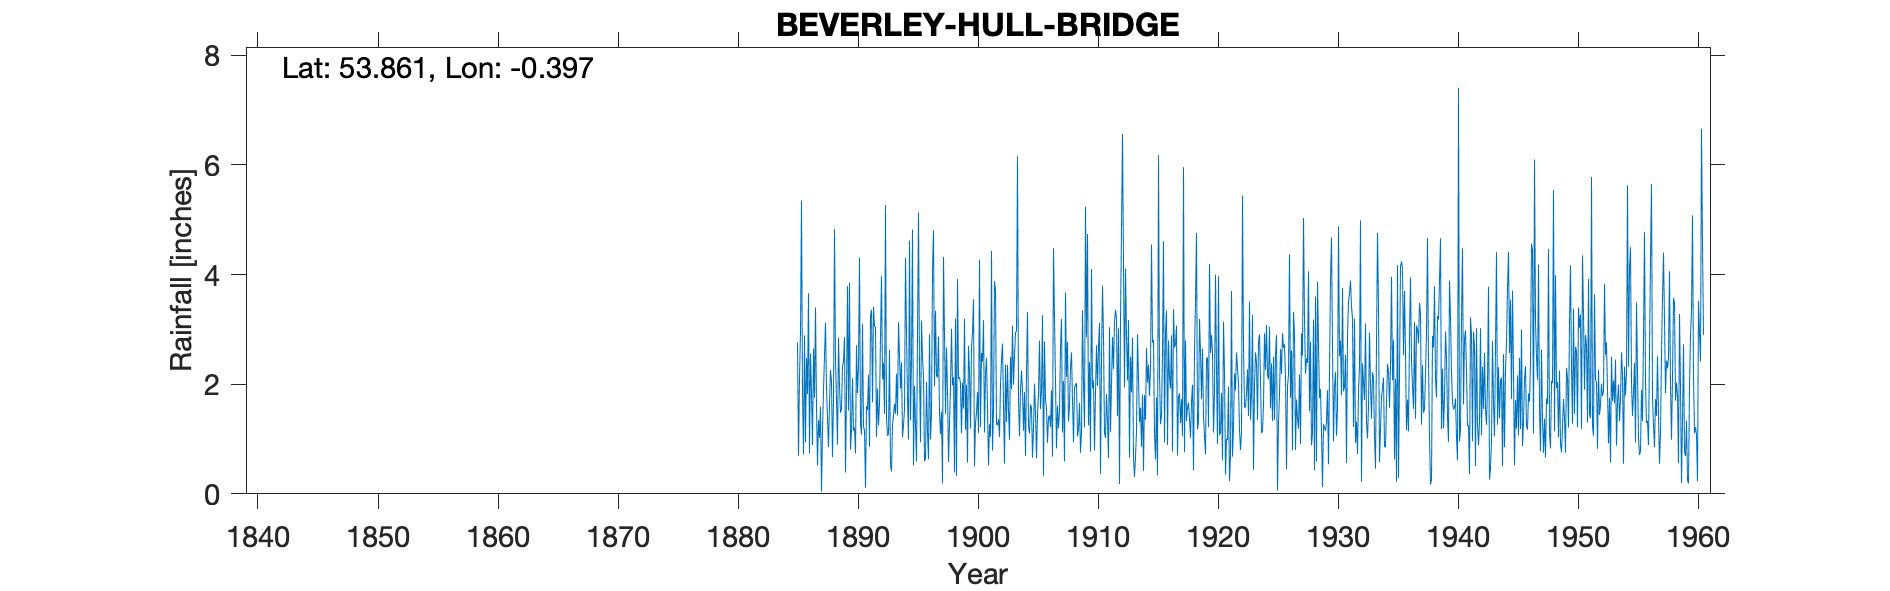

Values plotted in this chart, from the file beside it:
BEVERLEY HULL BRIDGE, , , , , , , , , , , , , , , , , , , , , , , 
Grid ref, TA055417, Long, -0.3973, Lat, 53.86, Elevation, 11, ft, , , , , , , , , , , , , , , 
Station no, 3399, , , , , , , , , , , , , , , , , , , , , , 
, 1880, 1881, 1882, 1883, 1884, 1885, 1886, 1887, 1888, 1889, 1890, 1891, 1892, 1893, 1894, 1895, 1896, 1897, 1898, 1899, 1900, 1901, 1902
January, , , , , , , 2.89, 1.58, 0.85, 1.48, 2.11, 1.16, 1.04, 1.09, 1.92, 4.82, 0.6, 2.16, 0.58, 2.01, 2.94, 1.12, 1.26
February, , , , , , , 0.94, 0.52, 1.64, 1.55, 1.15, 0.11, 1.92, 2.63, 2.4, 0.52, 0.64, 2.12, 1.27, 1.1, 3.55, 2.2, 1.26
March, , , , , , , 2.48, 1.35, 2.26, 2.33, 1.21, 1.6, 1.25, 0.53, 1.03, 1.97, 2.04, 2.87, 1.94, 2.03, 0.5, 2.48, 1.36
April, , , , , , , 1.82, 1.02, 2.04, 2.42, 0.74, 1.53, 1.64, 0.41, 1.25, 1.27, 1.13, 1.48, 3.01, 1.56, 1.29, 1.57, 1.04
May, , , , , , , 3.66, 1.59, 0.67, 2.86, 2.71, 2.17, 2.84, 1.25, 1.54, 0.59, 0.63, 1.09, 1.98, 3.19, 1.48, 0.52, 1.99
June, , , , , , 2.76, 0.74, 0.04, 1.69, 0.39, 1.84, 0.86, 3.97, 1.44, 4.3, 2.91, 2.91, 1.5, 2.13, 1.17, 1.86, 1.27, 2.44
July, , , , , , 0.69, 2.56, 1.15, 4.83, 1.82, 2.33, 3.24, 2.09, 1.64, 2.96, 5.13, 0.99, 0.19, 0.39, 1.99, 1.11, 1.04, 2.74
August, , , , , , 2.12, 1.85, 1.89, 2.42, 3.79, 4.31, 3.36, 2.39, 1.46, 1.74, 2.28, 1.47, 4.32, 3.2, 0.57, 4.27, 4.43, 1.62
September, , , , , , 2.95, 0.89, 2.51, 1.73, 1.52, 1.28, 1.67, 1.46, 2.19, 0.99, 0.94, 4.07, 2.92, 0.33, 2.7, 1.22, 0.79, 0.55
October, , , , , , 5.35, 2.65, 3.12, 0.9, 3.85, 1.08, 3.41, 5.27, 1.43, 4.62, 3.16, 4.81, 1.46, 3.92, 2.2, 2.57, 1.53, 2.36
November, , , , , , 1.86, 1.75, 1.92, 2.85, 0.81, 3.1, 3.05, 1.4, 3.13, 1.34, 2.49, 1.96, 2.67, 2.1, 1.19, 2.41, 3.88, 1.31
December, , , , , , 0.72, 3.4, 1.37, 1.97, 1.17, 1.22, 3.05, 1.06, 2.53, 2.45, 2.15, 3.34, 1.89, 2.13, 2.67, 3.17, 3.71, 2.35
Total, , , , , , , 25.63, 18.06, 23.85, 23.99, 23.08, 25.21, 26.33, 19.73, 26.54, 28.23, 24.59, 24.67, 22.98, 22.38, 26.37, 24.54, 20.28
